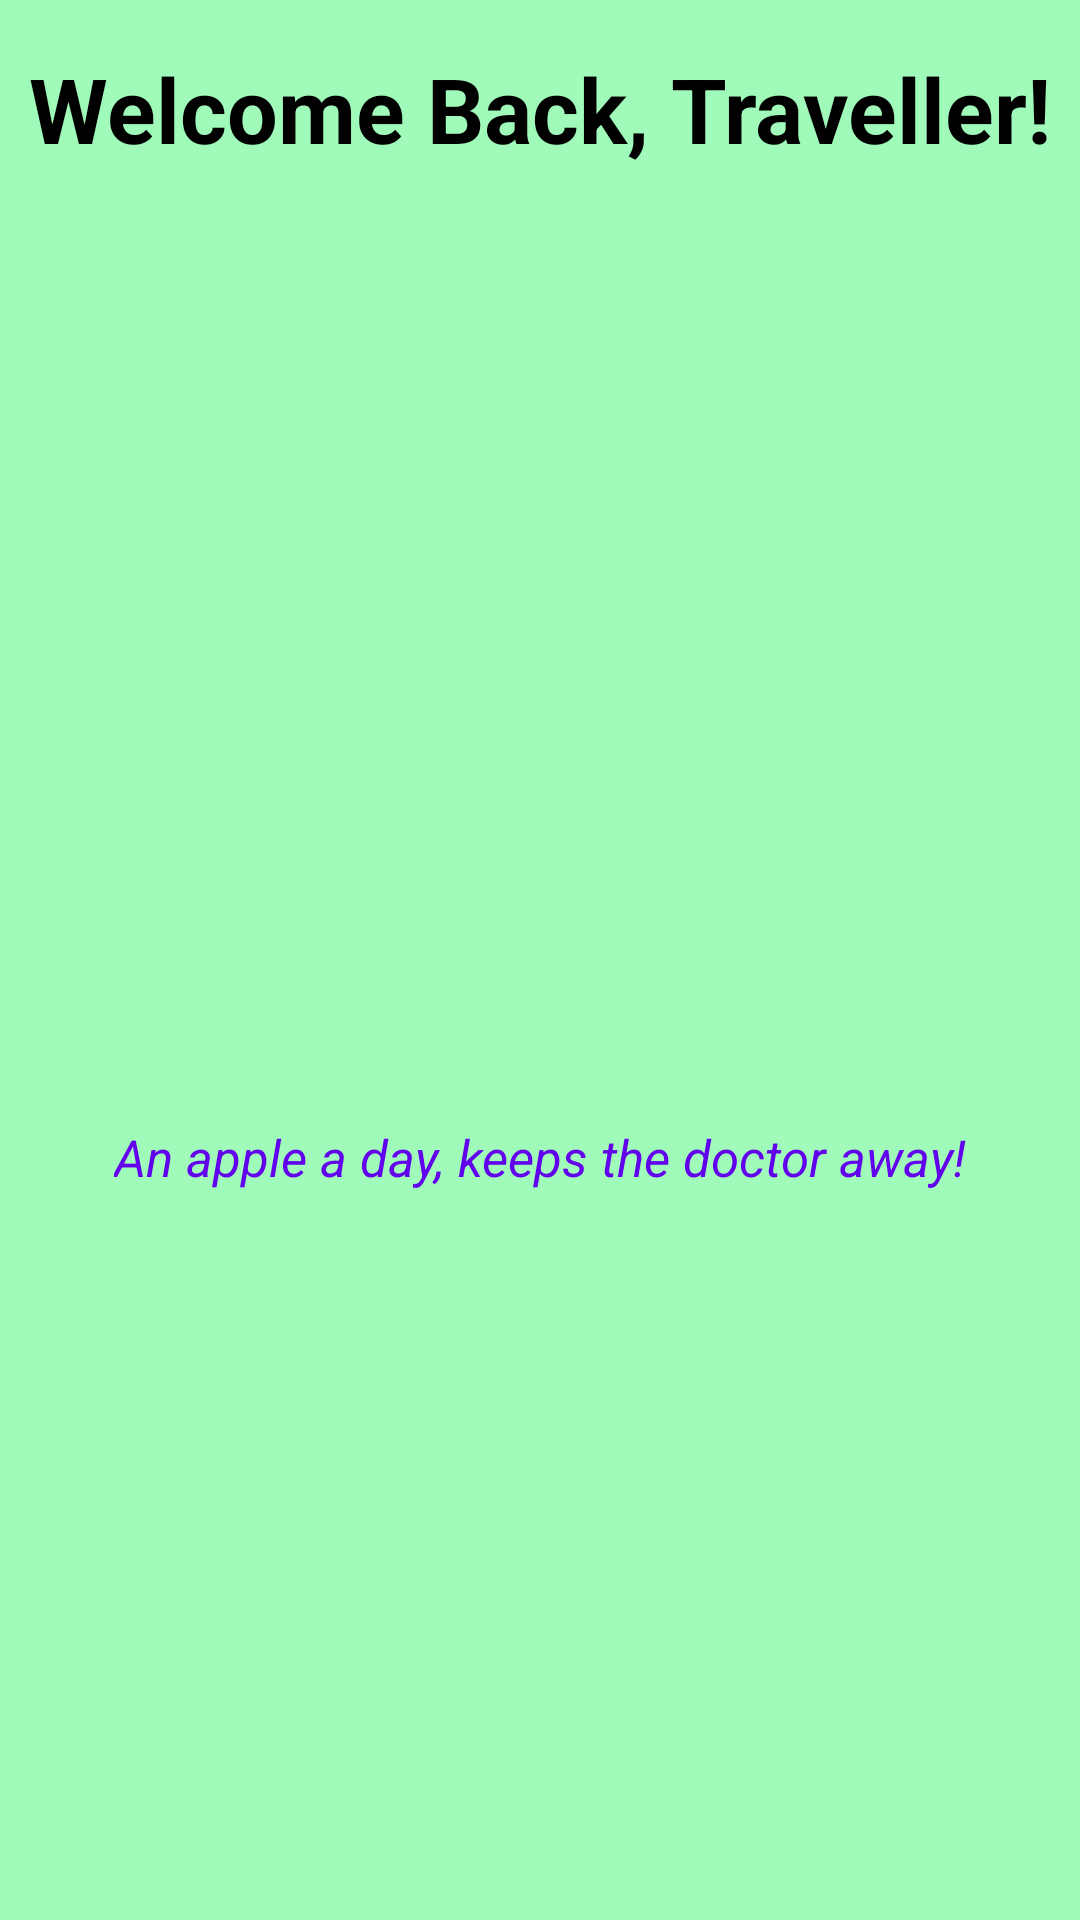

Android layout source for this screen:
<!-- AndroidManifest.xml: application theme Theme.HealthScoreGoal -->
<!-- res/layout/fragment_main.xml -->
<?xml version="1.0" encoding="utf-8"?>
<FrameLayout xmlns:android="http://schemas.android.com/apk/res/android"
    xmlns:tools="http://schemas.android.com/tools"
    android:layout_width="match_parent"
    android:layout_height="match_parent"
    xmlns:app="http://schemas.android.com/apk/res-auto"
    tools:context=".MainFrag"
    android:background="#a0fab9">

    <androidx.constraintlayout.widget.ConstraintLayout
        android:layout_width="match_parent"
        android:layout_height="match_parent">

        <TextView
            android:id="@+id/welcomeBackTxt"
            android:layout_width="wrap_content"
            android:layout_height="wrap_content"
            android:layout_gravity="center_horizontal"
            android:layout_marginTop="16dp"
            android:text="Welcome Back, Traveller!"
            android:textColor="@color/black"
            android:textColorLink="@color/design_default_color_primary_variant"
            android:textSize="30sp"
            android:textStyle="bold"
            app:layout_constraintEnd_toEndOf="parent"
            app:layout_constraintStart_toStartOf="parent"
            app:layout_constraintTop_toTopOf="parent" />

        <TextView
            android:id="@+id/dailyTip"
            android:layout_width="wrap_content"
            android:layout_height="wrap_content"
            android:layout_gravity="center_horizontal"
            android:layout_marginTop="40dp"
            android:text="An apple a day, keeps the doctor away!"
            android:textColor="@color/purple_500"
            android:textSize="17sp"
            android:textStyle="italic"
            app:layout_constraintEnd_toEndOf="parent"
            app:layout_constraintStart_toStartOf="parent"
            app:layout_constraintTop_toBottomOf="@+id/userImage" />

        <ImageView
            android:id="@+id/userImage"
            android:layout_width="149dp"
            android:layout_height="242dp"
            android:layout_gravity="center_horizontal"
            android:layout_marginTop="36dp"
            android:src="@drawable/bellsmile"
            app:layout_constraintEnd_toEndOf="parent"
            app:layout_constraintStart_toStartOf="parent"
            app:layout_constraintTop_toBottomOf="@+id/welcomeBackTxt" />

    </androidx.constraintlayout.widget.ConstraintLayout>

</FrameLayout>
<!-- resources referenced by this layout -->
<resources>
  <style name="Theme.HealthScoreGoal" parent="Theme.MaterialComponents.DayNight.DarkActionBar">
          
          <item name="colorPrimary">@color/purple_500</item>
          <item name="colorPrimaryVariant">@color/purple_700</item>
          <item name="colorOnPrimary">@color/white</item>
          
          <item name="colorSecondary">@color/teal_200</item>
          <item name="colorSecondaryVariant">@color/teal_700</item>
          <item name="colorOnSecondary">@color/black</item>
          
          <item name="android:statusBarColor" tools:targetApi="l">?attr/colorPrimaryVariant</item>
          
      </style>
  <!-- not gathered from this repository: default colours our renderer supplied (Android Studio template values) -->
  <color name="purple_500">#FF6200EE</color>
  <color name="purple_700">#FF3700B3</color>
  <color name="teal_200">#FF03DAC5</color>
  <color name="teal_700">#FF018786</color>
  <color name="black">#FF000000</color>
  <color name="white">#FFFFFFFF</color>
</resources>
